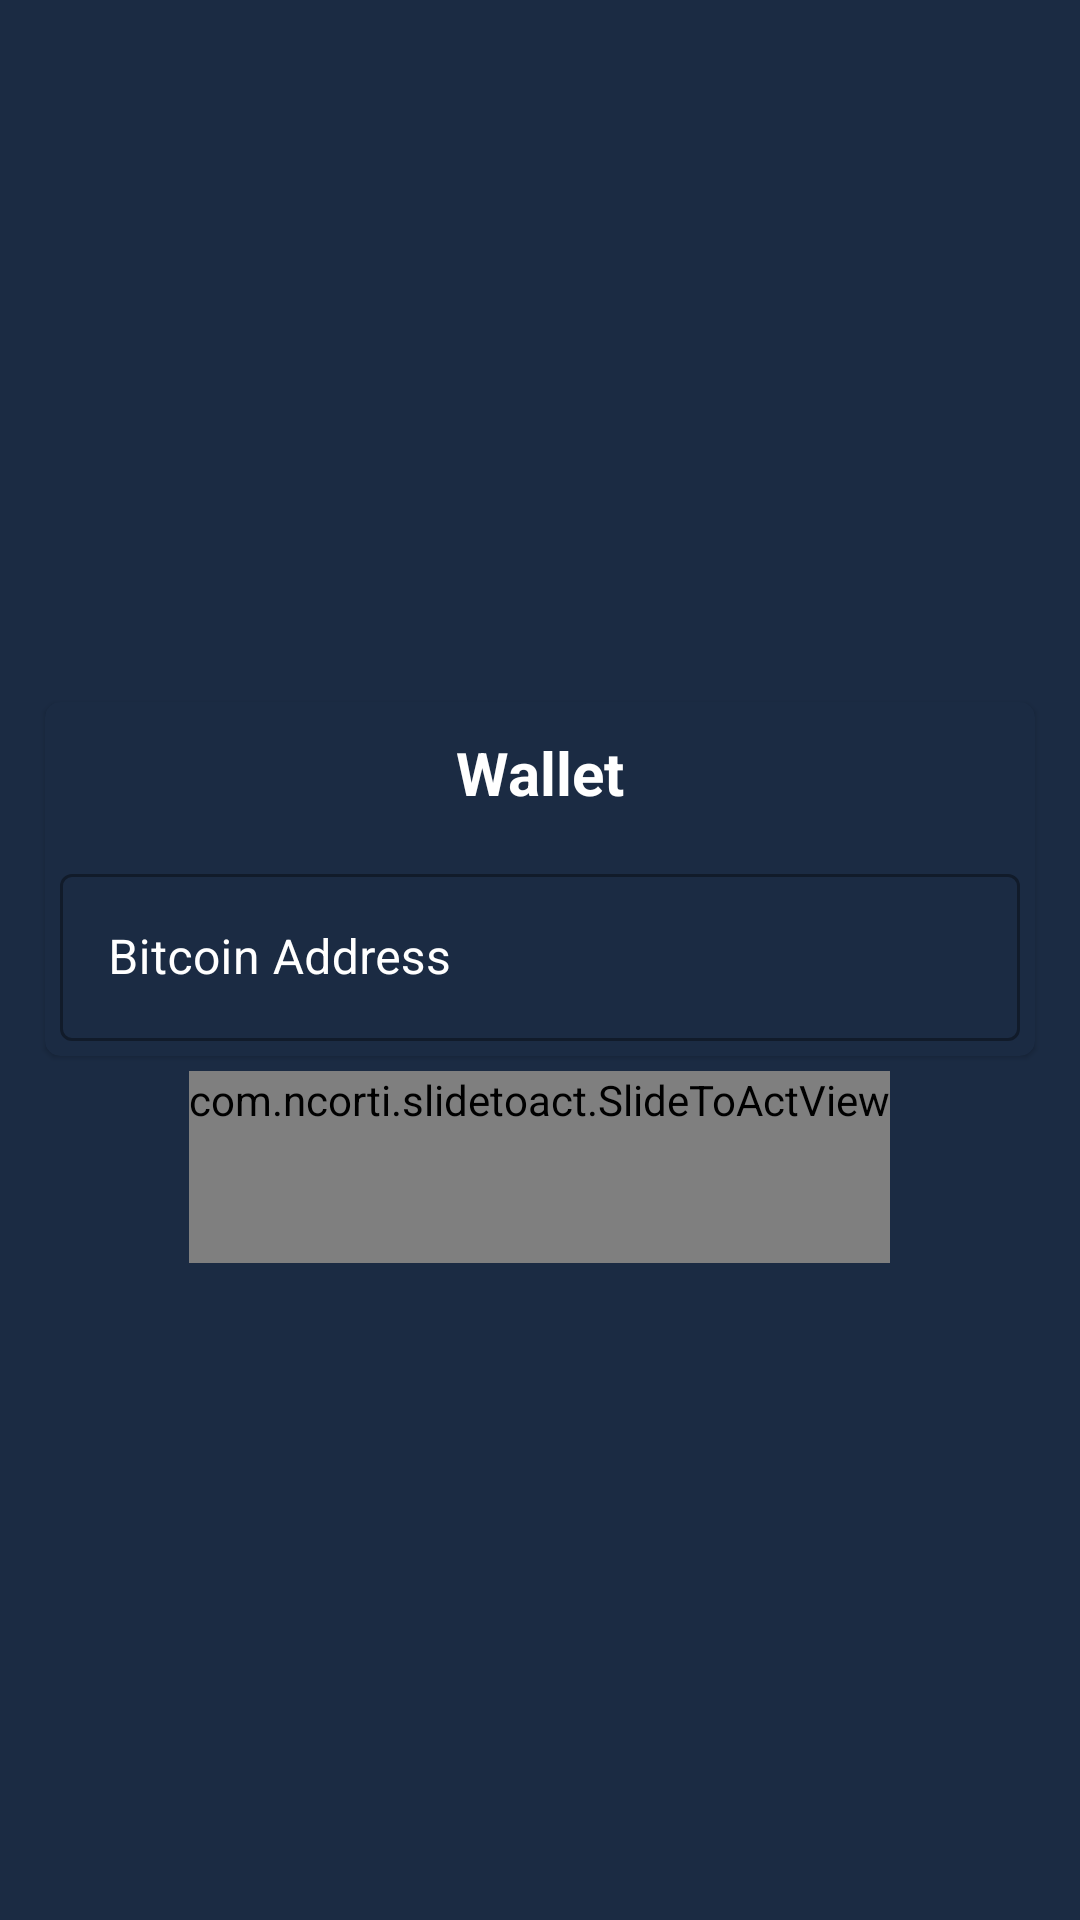

Layout XML and referenced resources for this Android screen:
<!-- AndroidManifest.xml: application theme AppTheme -->
<!-- res/layout/fragment_wallet.xml -->
<androidx.appcompat.widget.LinearLayoutCompat xmlns:android="http://schemas.android.com/apk/res/android"
    xmlns:card_view="http://schemas.android.com/apk/res-auto"
    android:gravity="center"
    android:layout_width="match_parent"
    android:layout_height="match_parent"
    android:orientation="vertical">

    <com.google.android.material.card.MaterialCardView
        android:layout_width="match_parent"
        android:layout_height="wrap_content"
        android:layout_gravity="center"
        android:layout_marginStart="15dp"
        android:layout_marginTop="20dp"
        android:layout_marginEnd="15dp"
        android:background="@color/colorBlue"
        android:backgroundTint="@color/colorBlueDark"
        card_view:cardCornerRadius="5dp">

        <androidx.appcompat.widget.LinearLayoutCompat
            android:layout_width="match_parent"
            android:layout_height="wrap_content"
            android:orientation="vertical"
            android:weightSum="2">

            <com.google.android.material.textview.MaterialTextView
                android:layout_width="match_parent"
                android:layout_height="wrap_content"
                android:gravity="center"
                android:padding="10dp"
                android:text="@string/title_wallet"
                android:textColor="@color/primaryTextColor"
                android:textSize="20sp"
                android:textStyle="bold" />


            <androidx.appcompat.widget.LinearLayoutCompat
                android:layout_width="match_parent"
                android:layout_height="wrap_content"
                android:orientation="vertical"
                android:weightSum="2">

                <com.google.android.material.textfield.TextInputLayout
                    android:id="@+id/TokenTextInputLayout"
                    style="@style/Widget.MaterialComponents.TextInputLayout.OutlinedBox"
                    android:layout_width="match_parent"
                    android:layout_height="0dp"
                    android:layout_gravity="center"
                    android:layout_margin="5dp"
                    android:layout_weight="1"
                    android:gravity="center"
                    android:hint="@string/bitcoin_address"
                    android:textColorHint="@color/primaryTextColor"
                    card_view:hintTextColor="@color/primaryTextColor">

                    <com.google.android.material.textfield.TextInputEditText
                        android:id="@+id/edtAddress"
                        android:layout_width="match_parent"
                        android:layout_height="wrap_content"
                        android:inputType="text"
                        android:textCursorDrawable="@null" />
                </com.google.android.material.textfield.TextInputLayout>

            </androidx.appcompat.widget.LinearLayoutCompat>
        </androidx.appcompat.widget.LinearLayoutCompat>
    </com.google.android.material.card.MaterialCardView>

    <com.ncorti.slidetoact.SlideToActView
        android:id="@+id/btnSaveChanges"
        android:layout_width="wrap_content"
        android:layout_height="wrap_content"
        android:layout_margin="5dp"
        android:textSize="15sp"
        android:minHeight="?android:attr/listPreferredItemHeight"
        card_view:text="@string/save_changes" />
</androidx.appcompat.widget.LinearLayoutCompat>
<!-- resources referenced by this layout -->
<resources>
  <color name="colorBlue">#002f5b</color>
  <color name="colorBlueDark">#1b2b43</color>
  <color name="primaryTextColor">#ffffff</color>
  <string name="bitcoin_address">Bitcoin Address</string>
  <string name="save_changes">Save changes</string>
  <string name="title_wallet">Wallet</string>
  <style name="AppTheme" parent="Theme.MaterialComponents.Light.DarkActionBar">
          
          <item name="colorPrimary">@color/colorAccent</item>
          <item name="colorPrimaryDark">@color/colorBlue</item>
          <item name="colorAccent">@color/colorAccent</item>
  
          
          <item name="android:textColorPrimary">@color/primaryTextColor</item>
  
          
          <item name="android:windowBackground">@color/colorBlueDark</item>
  
          <item name="windowActionBar">false</item>
          <item name="windowNoTitle">true</item>
      </style>
  <color name="colorAccent">#148bee</color>
</resources>
